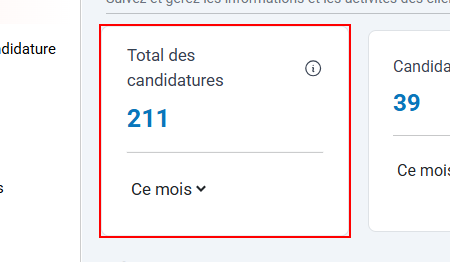
Task: Processus vierge
Workflow: inviter_un_evaluateur

Step 1: find the element in window 'COPA TRANSFORME RDC' (chrome.exe)

Step 2: Chrome: COPA TRANSFORME RDC in window 'COPA TRANSFORME RDC' (chrome.exe) (no picture)

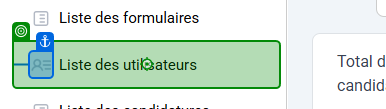
Step 3: click on the link 'Liste des utilisateurs' in window 'COPA TRANSFORME RDC' (chrome.exe)

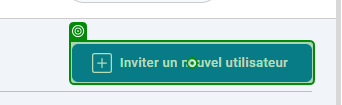
Step 4: click on the button 'Inviter un nouvel utilisateur' in window 'COPA TRANSFORME RDC' (chrome.exe)

Step 5: type "bla" into the text box in window 'COPA TRANSFORME RDC' (chrome.exe) (no picture) (repeated 3 times)

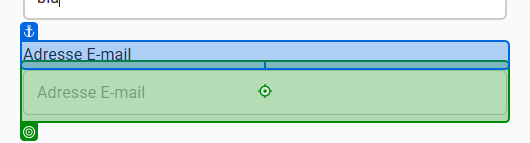
Step 8: type "adresse" into the text box in window 'COPA TRANSFORME RDC' (chrome.exe)

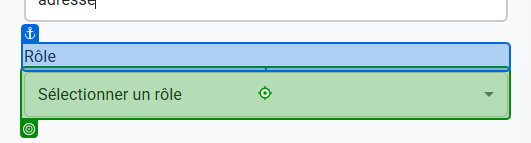
Step 9: click on the icon in window 'COPA TRANSFORME RDC' (chrome.exe)

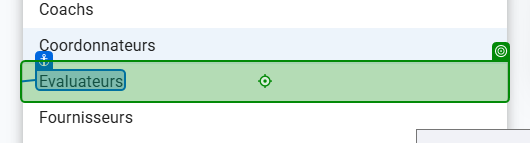
Step 10: click on the list item in window 'COPA TRANSFORME RDC' (chrome.exe)

Step 11: click on the icon in window 'COPA TRANSFORME RDC' (chrome.exe) (no picture)

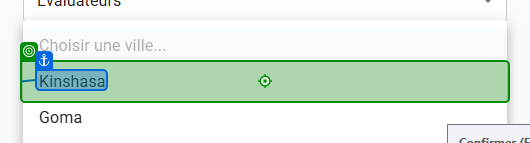
Step 12: click on the list item in window 'COPA TRANSFORME RDC' (chrome.exe)
